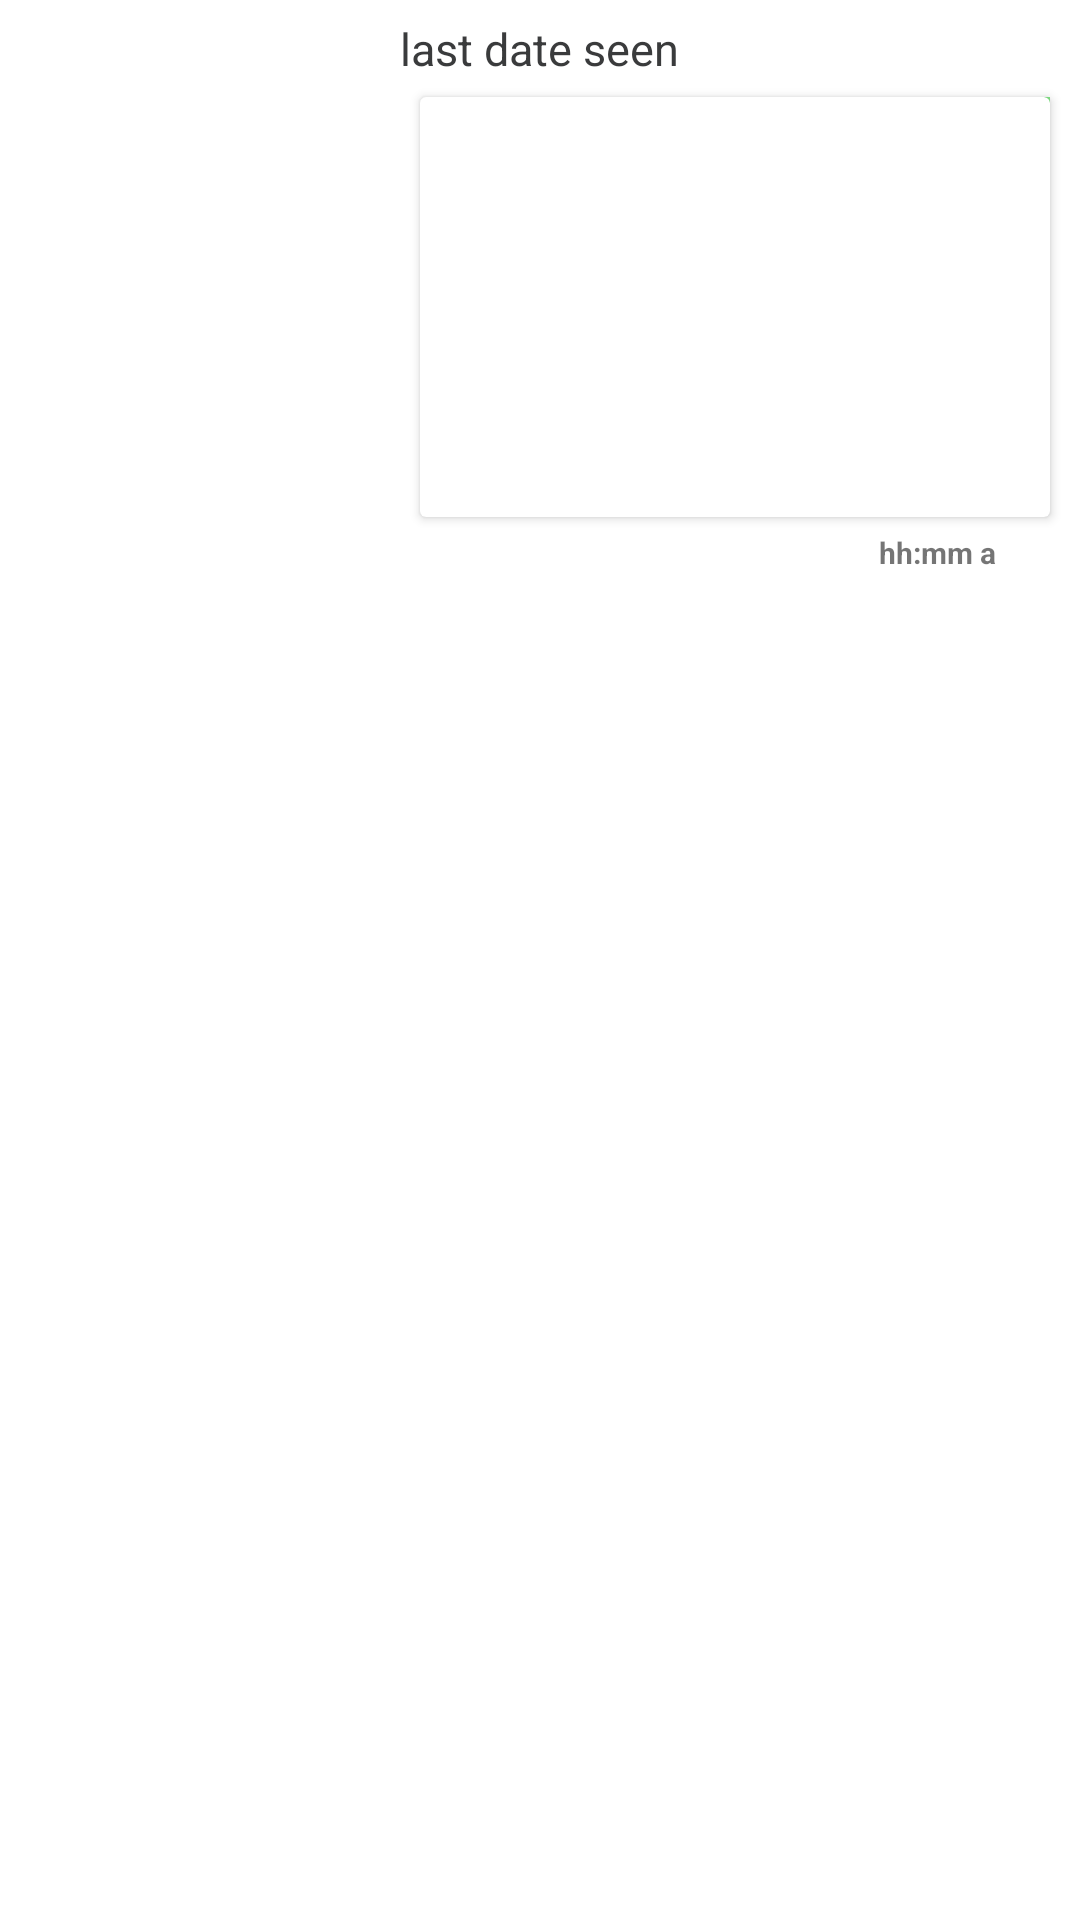

Android layout source for this screen:
<!-- AndroidManifest.xml: application theme Theme.HiChat -->
<!-- res/layout/chat_item_right.xml -->
<?xml version="1.0" encoding="utf-8"?>
<RelativeLayout
    xmlns:android="http://schemas.android.com/apk/res/android"
    android:layout_width="match_parent"
    android:layout_height="wrap_content"
    android:padding="5dp">

    <LinearLayout
        android:id="@+id/date_bg"
        android:layout_width="wrap_content"
        android:layout_height="wrap_content"
        android:background="@drawable/custom_date_bg"
        android:layout_centerHorizontal="true"
        >
        <TextView
            android:id="@+id/date"
            android:layout_width="wrap_content"
            android:layout_height="wrap_content"
            android:layout_marginLeft="5dp"
            android:layout_marginRight="5dp"
            android:text="last date seen"
            android:layout_marginTop="1dp"
            android:layout_marginBottom="1dp"
            android:textSize="15sp"
            android:textColor="#3A3B3C"
            />

    </LinearLayout>

    <TextView
        android:id="@+id/show_message"
        android:layout_width="wrap_content"
        android:layout_height="wrap_content"
        android:layout_alignParentEnd="true"
        android:layout_marginTop="5dp"
        android:layout_below="@id/date_bg"
        android:background="@drawable/sender_messages_layout"
        android:text="sender messages here"
        android:textColor="@android:color/black"
        android:textSize="14sp"
        android:layout_marginRight="5dp"
        android:layout_marginLeft="50dp"
        android:padding="10dp"/>
    <TextView
        android:id="@+id/show_msg_time"
        android:layout_width="wrap_content"
        android:layout_height="wrap_content"
        android:text="hh:mm a"
        android:textSize="10sp"
        android:textStyle="bold"
        android:layout_below="@id/show_message"
        android:layout_toLeftOf="@id/seen_tick"
        android:layout_marginRight="3dp"/>




    <ImageView
        android:id="@+id/seen_tick"
        android:layout_width="15dp"
        android:layout_height="15dp"
        android:layout_marginRight="5dp"
        android:layout_alignParentEnd="true"
        android:layout_below="@id/show_message"
        />

    <androidx.cardview.widget.CardView
        android:id="@+id/cardView"
        android:layout_below="@id/date_bg"
        android:layout_width="wrap_content"
        android:layout_height="wrap_content"
        android:layout_margin="5dp"
        android:layout_alignParentEnd="true"
        >
    <ImageView
        android:id="@+id/show_image"
        android:layout_width="200dp"
        android:layout_height="130dp"
        android:layout_alignParentEnd="true"
        android:layout_margin="5dp"
        android:scaleType="centerCrop"/>
    </androidx.cardview.widget.CardView>
    <TextView
        android:id="@+id/show_img_time"
        android:layout_width="wrap_content"
        android:layout_height="wrap_content"
        android:text="hh:mm a"
        android:textSize="10sp"
        android:textStyle="bold"
        android:layout_below="@id/cardView"
        android:layout_toLeftOf="@id/seen_tick_img"
        android:layout_marginRight="3dp"/>

    <ImageView
        android:id="@+id/seen_tick_img"
        android:layout_width="15dp"
        android:layout_height="15dp"
        android:layout_marginRight="5dp"
        android:layout_alignParentEnd="true"
        android:layout_below="@id/cardView"
        />

    <ImageView
        android:id="@+id/show_document"
        android:layout_width="80dp"
        android:layout_height="100dp"
        android:layout_alignParentEnd="true"
        android:layout_below="@id/date_bg"
        android:layout_margin="5dp"
        android:scaleType="centerCrop"/>

    <TextView
        android:id="@+id/show_docx_time"
        android:layout_width="wrap_content"
        android:layout_height="wrap_content"
        android:text="hh:mm a"
        android:textSize="10sp"
        android:textStyle="bold"
        android:layout_below="@id/show_document"
        android:layout_toLeftOf="@id/seen_tick_docx"
        android:layout_marginRight="3dp"/>

    <ImageView
        android:id="@+id/seen_tick_docx"
        android:layout_width="15dp"
        android:layout_height="15dp"
        android:layout_marginRight="5dp"
        android:layout_alignParentEnd="true"
        android:layout_below="@id/show_document"
        />

</RelativeLayout>
<!-- resources referenced by this layout -->
<resources>
  <!-- drawable sender_messages_layout (drawable) -->
  <?xml version="1.0" encoding="utf-8"?>
  <shape xmlns:android="http://schemas.android.com/apk/res/android">
  <solid android:color="#87E88A"/>
      <corners android:bottomRightRadius="15dp"
          android:bottomLeftRadius="15dp"
          android:topLeftRadius="15dp"/>
  
  </shape>
  <style name="Theme.HiChat" parent="Theme.MaterialComponents.Light.NoActionBar">
  
  
          <item name="otpViewStyle">@style/OtpWidget.OtpView</item>
          
          <item name="colorPrimary">@color/green</item>
          <item name="colorPrimaryVariant">@color/greenDark</item>
          <item name="colorOnPrimary">@color/white</item>
          
          <item name="colorSecondary">@color/teal_200</item>
          <item name="colorSecondaryVariant">@color/teal_700</item>
          <item name="colorOnSecondary">@color/black</item>
          
          <item name="android:statusBarColor" tools:targetApi="l">?attr/colorPrimaryVariant</item>
          
  
      </style>
  <color name="green">#4CAF50</color>
  <color name="greenDark">#127516</color>
  <color name="white">#FFFFFFFF</color>
  <color name="teal_200">#FF03DAC5</color>
  <color name="teal_700">#FF018786</color>
  <color name="black">#FF000000</color>
</resources>
